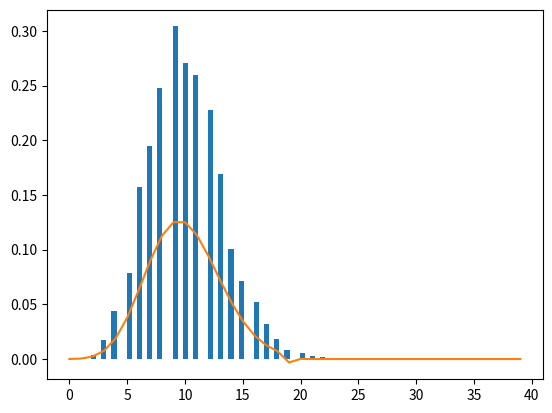

The matplotlib source for this figure:
from random import random
import numpy as np
import matplotlib.pyplot as plt
from math import factorial

# --- parameters
n = 10000
N = 5000
decay_prob = 0.001
n_prev = n
decay_number = np.zeros(N)
for j in range(N):
    n = n_prev
    for i in range(n):

        if random()<decay_prob:
            n -= 1

    decay_number[j] = n_prev - n

# --- plotting
def poisson(lam, k):
    p = np.zeros(len(k))
    for i in range(len(k)):
        fact = 1/factorial(k[i])
        p[i] = fact * lam**k[i] * np.exp(-lam)
    return p

k_range = np.arange(0, 40)
lam = 10
poiss = poisson(lam, k_range)

plt.hist(decay_number, bins=50, density=True)
plt.plot(k_range, poiss)
plt.show()